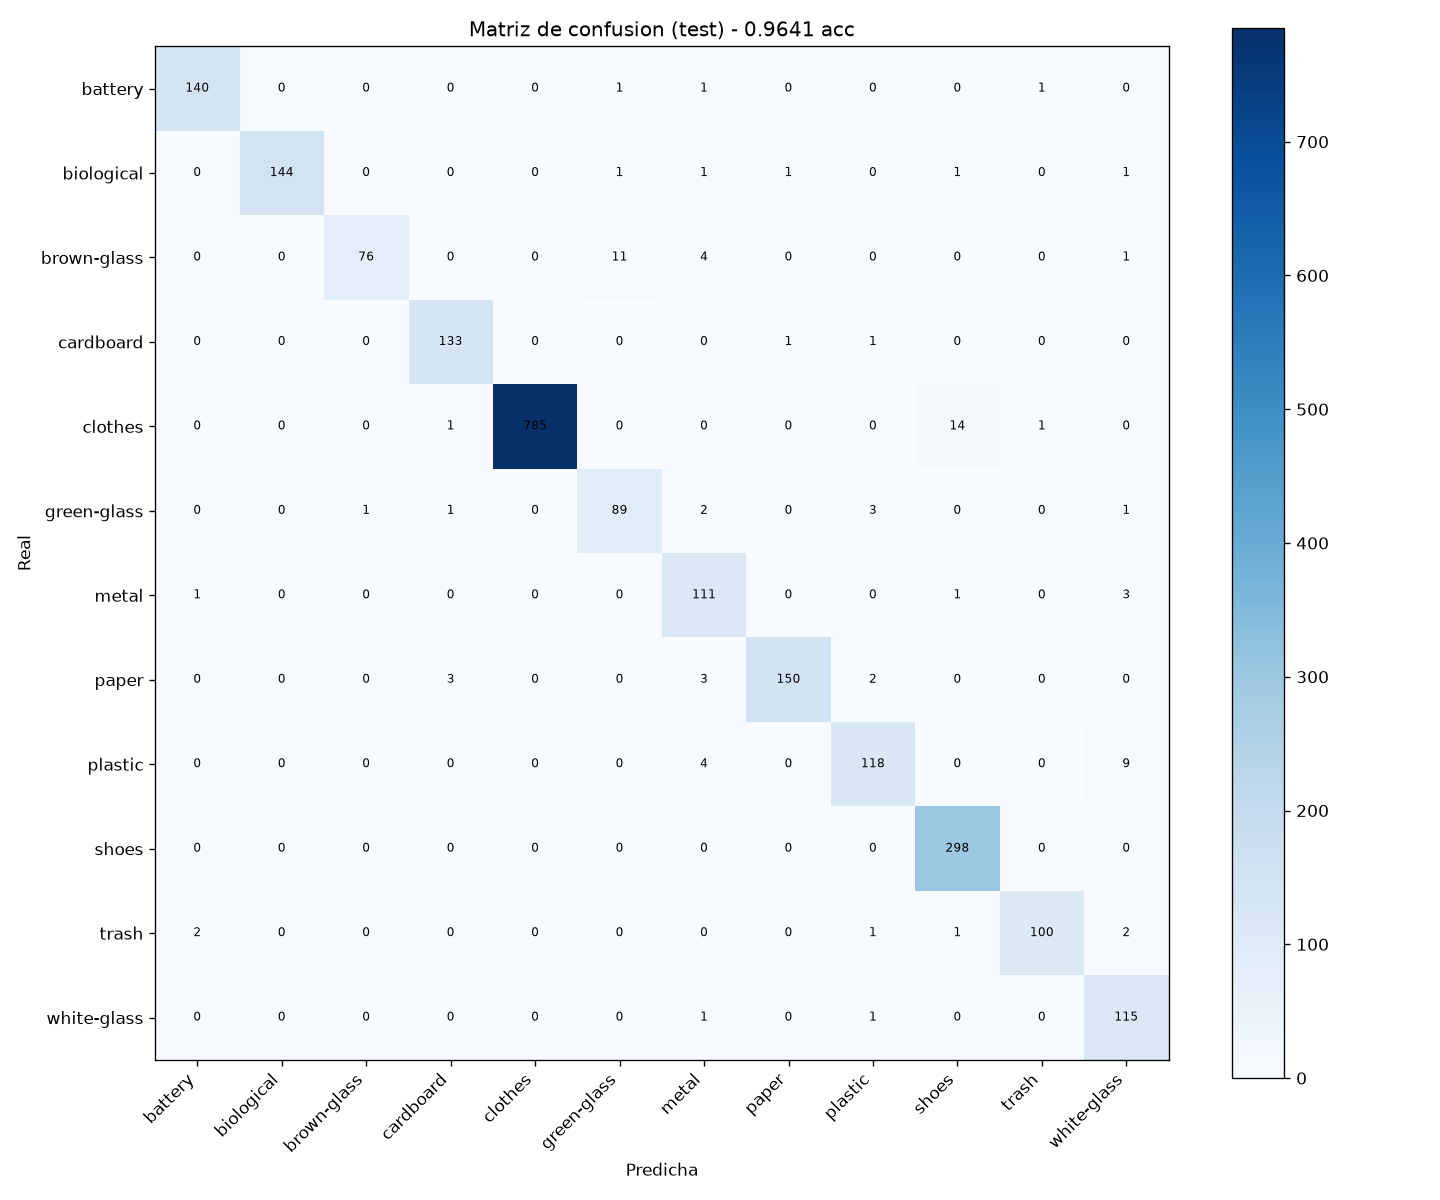

The file beside this chart, header and first rows:
real/predicha, battery, biological, brown-glass, cardboard, clothes, green-glass, metal, paper, plastic, shoes, trash, white-glass
battery, 140, 0, 0, 0, 0, 1, 1, 0, 0, 0, 1, 0
biological, 0, 144, 0, 0, 0, 1, 1, 1, 0, 1, 0, 1
brown-glass, 0, 0, 76, 0, 0, 11, 4, 0, 0, 0, 0, 1
cardboard, 0, 0, 0, 133, 0, 0, 0, 1, 1, 0, 0, 0
clothes, 0, 0, 0, 1, 785, 0, 0, 0, 0, 14, 1, 0
green-glass, 0, 0, 1, 1, 0, 89, 2, 0, 3, 0, 0, 1
metal, 1, 0, 0, 0, 0, 0, 111, 0, 0, 1, 0, 3
paper, 0, 0, 0, 3, 0, 0, 3, 150, 2, 0, 0, 0
plastic, 0, 0, 0, 0, 0, 0, 4, 0, 118, 0, 0, 9
shoes, 0, 0, 0, 0, 0, 0, 0, 0, 0, 298, 0, 0
trash, 2, 0, 0, 0, 0, 0, 0, 0, 1, 1, 100, 2
white-glass, 0, 0, 0, 0, 0, 0, 1, 0, 1, 0, 0, 115
